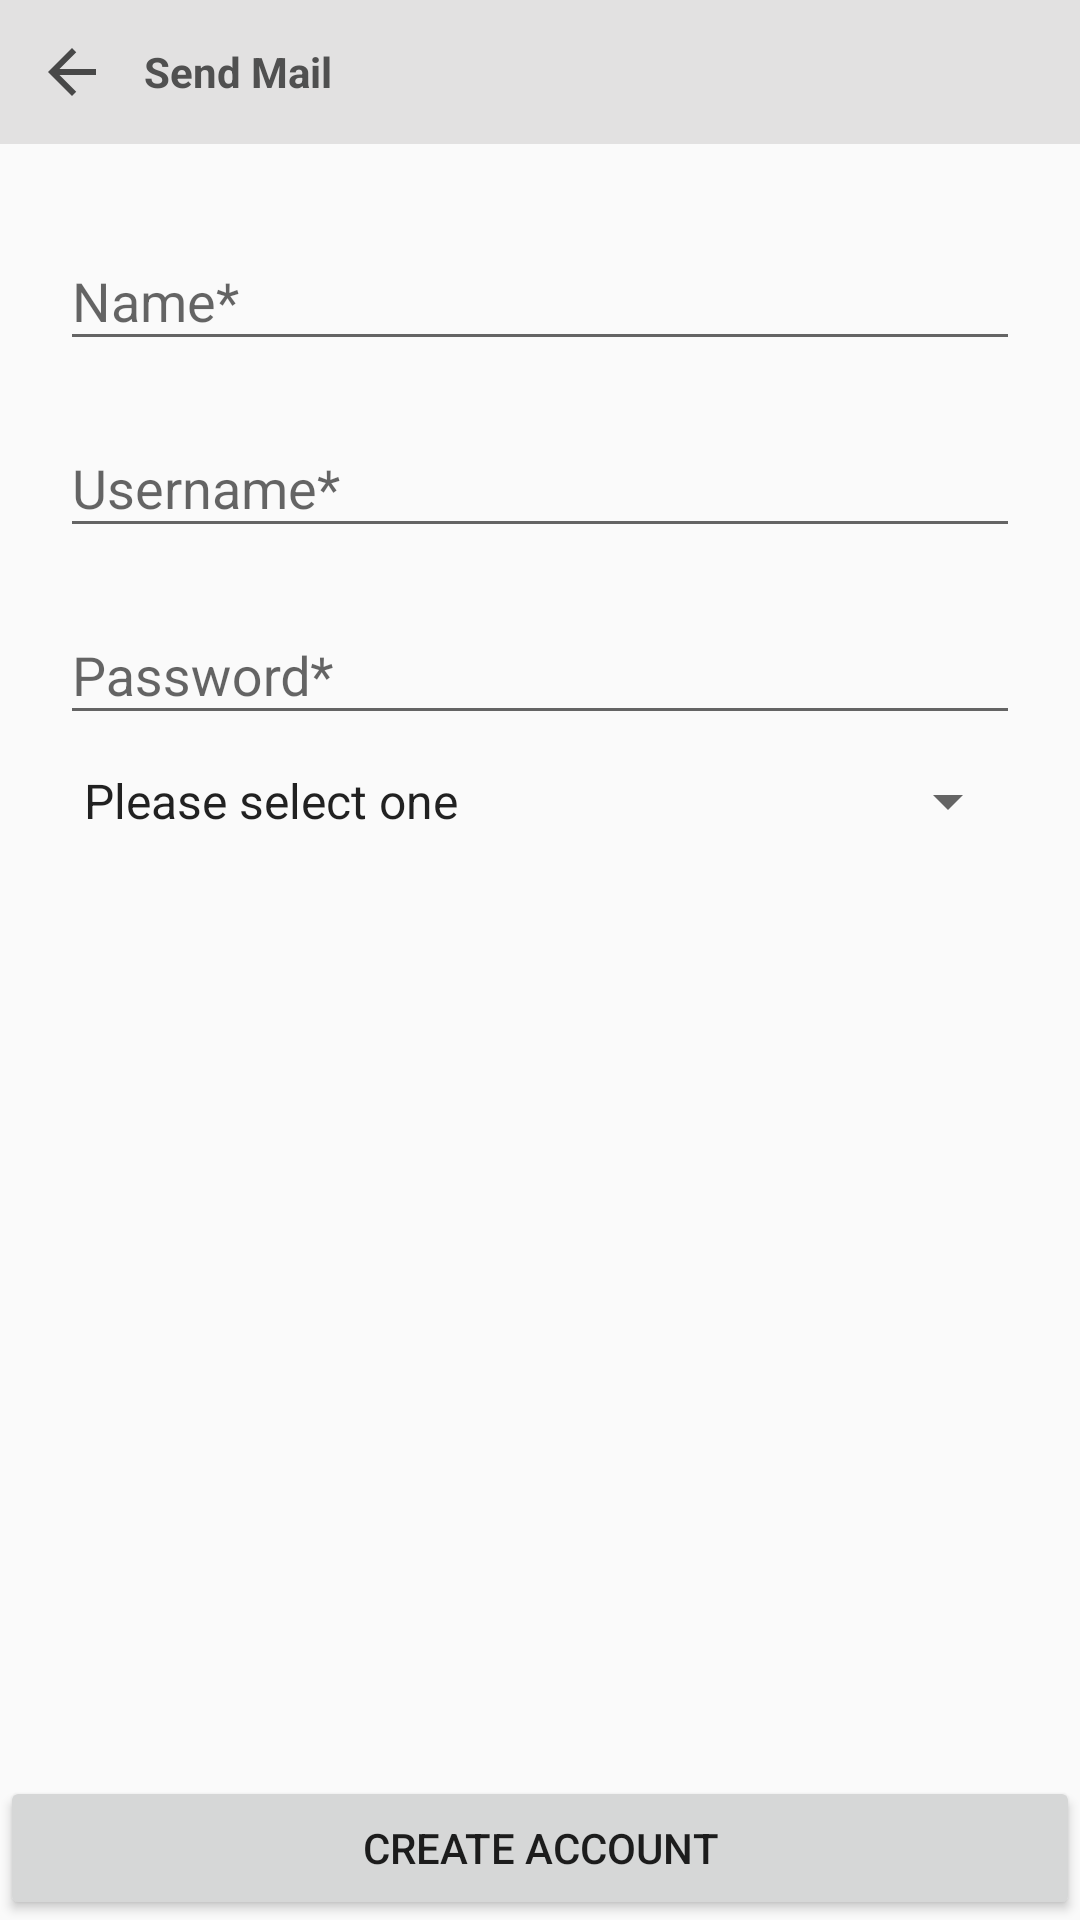

This screen was rendered from an Android layout file. Write that file and the resources it references.
<!-- AndroidManifest.xml: application theme AppTheme -->
<!-- res/layout/activity_sign_up.xml -->
<?xml version="1.0" encoding="utf-8"?>
<RelativeLayout xmlns:android="http://schemas.android.com/apk/res/android"
    xmlns:tools="http://schemas.android.com/tools"
    android:layout_width="match_parent"
    android:layout_height="match_parent"
    tools:context=".Activity.SignUpActivity">

    <android.support.design.widget.AppBarLayout
        android:id="@+id/sign_up_toolbar"
        android:layout_width="match_parent"
        android:layout_height="wrap_content"
        android:layout_alignParentTop="true">

        <LinearLayout
            android:layout_width="match_parent"
            android:layout_height="match_parent">

            <Button
                android:id="@+id/sign_up_back"
                android:layout_width="48dp"
                android:layout_height="match_parent"
                android:background="@android:color/transparent"
                android:drawableStart="@drawable/ic_back"
                android:paddingLeft="12dp"
                android:clickable="true"
                android:foreground="?attr/selectableItemBackground"/>

            <TextView
                android:layout_width="fill_parent"
                android:layout_height="match_parent"
                android:layout_gravity="center_vertical"
                android:gravity="center_vertical"
                android:text="Send Mail"
                android:textColor="@color/colorAccent"
                android:textStyle="bold" />
        </LinearLayout>

    </android.support.design.widget.AppBarLayout>

    <Button
        android:id="@+id/sign_up_submit"
        android:layout_width="match_parent"
        android:layout_height="wrap_content"
        android:layout_alignParentBottom="true"
        android:text="Create account" />

    <LinearLayout
        android:id="@+id/sign_up_layout"
        android:layout_width="match_parent"
        android:layout_height="match_parent"
        android:layout_above="@+id/sign_up_submit"
        android:layout_below="@+id/sign_up_toolbar"
        android:orientation="vertical"
        android:padding="15dp">

        <android.support.design.widget.TextInputLayout
            android:layout_width="match_parent"
            android:layout_height="wrap_content"
            android:layout_margin="5dp">

            <android.support.design.widget.TextInputEditText
                android:id="@+id/sign_up_name"
                android:layout_width="match_parent"
                android:layout_height="wrap_content"
                android:hint="Name*"
                android:inputType="textPersonName" />
        </android.support.design.widget.TextInputLayout>

        <android.support.design.widget.TextInputLayout
            android:layout_width="match_parent"
            android:layout_height="wrap_content"
            android:layout_margin="5dp">

            <android.support.design.widget.TextInputEditText
                android:id="@+id/sign_up_user_name"
                android:layout_width="match_parent"
                android:layout_height="wrap_content"
                android:hint="Username*"
                android:inputType="textPersonName" />
        </android.support.design.widget.TextInputLayout>

        <android.support.design.widget.TextInputLayout
            android:layout_width="match_parent"
            android:layout_height="wrap_content"
            android:layout_margin="5dp">

            <android.support.design.widget.TextInputEditText
                android:id="@+id/sign_up_password"
                android:layout_width="match_parent"
                android:layout_height="wrap_content"
                android:hint="Password*"
                android:inputType="textPassword" />
        </android.support.design.widget.TextInputLayout>

        <Spinner
            android:id="@+id/sign_up_gender"
            android:layout_width="match_parent"
            android:layout_height="wrap_content"
            android:layout_margin="5dp"
            android:entries="@array/gender_array" />
    </LinearLayout>


</RelativeLayout>
<!-- resources referenced by this layout -->
<resources>
  <string-array name="gender_array">
          <item>Please select one</item>
          <item>Male</item>
          <item>Female</item>
      </string-array>
  <color name="colorAccent">#505050</color>
  <!-- drawable ic_back (drawable) -->
  <vector xmlns:android="http://schemas.android.com/apk/res/android"
      android:width="24dp"
      android:height="24dp"
      android:tint="#FF484848"
      android:viewportWidth="24.0"
      android:viewportHeight="24.0">
      <path
          android:fillColor="#FF484848"
          android:pathData="M20,11H7.83l5.59,-5.59L12,4l-8,8 8,8 1.41,-1.41L7.83,13H20v-2z" />
  </vector>
  <style name="AppTheme" parent="Theme.AppCompat.Light.NoActionBar">
          
          <item name="colorPrimary">@color/colorPrimary</item>
          <item name="colorPrimaryDark">@color/colorPrimaryDark</item>
          <item name="colorAccent">@color/colorAccent</item>
      </style>
  <color name="colorPrimary">#E2E1E1</color>
  <color name="colorPrimaryDark">#C4C4C4</color>
</resources>
